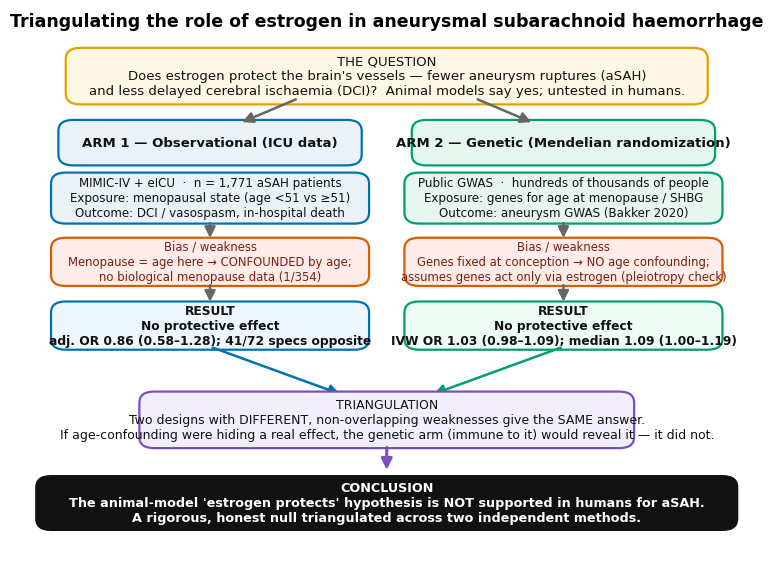

The script that saved this image: (Note: this script raises an exception after producing the figure.)
"""One-page workflow diagram: triangulating the role of estrogen in aSAH."""
import matplotlib
matplotlib.use("Agg")
import matplotlib.pyplot as plt
from matplotlib.patches import FancyBboxPatch, FancyArrowPatch

BLUE="#0072B2"; ORANGE="#E69F00"; GREEN="#009E73"; RED="#D55E00"; GREY="#666"; LIGHT="#EAF2F8"; LIGHTG="#E7F5EF"
plt.rcParams.update({"font.size":9.5,"font.family":"DejaVu Sans"})
fig,ax=plt.subplots(figsize=(9.5,7.2)); ax.axis("off"); ax.set_xlim(0,100); ax.set_ylim(0,100)

def box(x,y,w,h,text,fc=LIGHT,ec=BLUE,bold=False,fs=9.5,tc="#111"):
    ax.add_patch(FancyBboxPatch((x-w/2,y-h/2),w,h,boxstyle="round,pad=0.6,rounding_size=2",
                fc=fc,ec=ec,lw=1.6))
    ax.text(x,y,text,ha="center",va="center",fontsize=fs,color=tc,
            fontweight="bold" if bold else "normal",wrap=True)

def arrow(x1,y1,x2,y2,color=GREY,style="-|>",lw=1.8,ls="-"):
    ax.add_patch(FancyArrowPatch((x1,y1),(x2,y2),arrowstyle=style,mutation_scale=16,
                color=color,lw=lw,linestyle=ls,shrinkA=2,shrinkB=2))

# Title
ax.text(50,97,"Triangulating the role of estrogen in aneurysmal subarachnoid haemorrhage",
        ha="center",fontsize=12.5,fontweight="bold")

# The question
box(50,88,86,9,"THE QUESTION\nDoes estrogen protect the brain's vessels — fewer aneurysm ruptures (aSAH)\nand less delayed cerebral ischaemia (DCI)?  Animal models say yes; untested in humans.",
    fc="#FFF7E6",ec=ORANGE,bold=False,fs=9.5)

# Arm headers
box(26,76,40,7,"ARM 1 — Observational (ICU data)",fc=LIGHT,ec=BLUE,bold=True)
box(74,76,40,7,"ARM 2 — Genetic (Mendelian randomization)",fc=LIGHTG,ec=GREEN,bold=True)
arrow(38,84,30,79.5); arrow(62,84,70,79.5)

# Arm 1 chain
box(26,66,42,8,"MIMIC-IV + eICU  ·  n = 1,771 aSAH patients\nExposure: menopausal state (age <51 vs ≥51)\nOutcome: DCI / vasospasm, in-hospital death",fc=LIGHT,ec=BLUE,fs=8.6)
box(26,54.5,42,7.5,"Bias / weakness\nMenopause = age here → CONFOUNDED by age;\nno biological menopause data (1/354)",fc="#FDECEA",ec=RED,fs=8.4,tc="#7a2012")
box(26,43,42,7.5,"RESULT\nNo protective effect\nadj. OR 0.86 (0.58–1.28); 41/72 specs opposite",fc="#EEF6FF",ec=BLUE,bold=True,fs=8.8)
arrow(26,62,26,58.3); arrow(26,50.8,26,46.8)

# Arm 2 chain
box(74,66,42,8,"Public GWAS  ·  hundreds of thousands of people\nExposure: genes for age at menopause / SHBG\nOutcome: aneurysm GWAS (Bakker 2020)",fc=LIGHTG,ec=GREEN,fs=8.6)
box(74,54.5,42,7.5,"Bias / weakness\nGenes fixed at conception → NO age confounding;\nassumes genes act only via estrogen (pleiotropy check)",fc="#FDECEA",ec=RED,fs=8.4,tc="#7a2012")
box(74,43,42,7.5,"RESULT\nNo protective effect\nIVW OR 1.03 (0.98–1.09); median 1.09 (1.00–1.19)",fc="#EEFBF5",ec=GREEN,bold=True,fs=8.8)
arrow(74,62,74,58.3); arrow(74,50.8,74,46.8)

# Converge
arrow(26,39.2,44,30.5,color=BLUE); arrow(74,39.2,56,30.5,color=GREEN)
box(50,26,66,9,"TRIANGULATION\nTwo designs with DIFFERENT, non-overlapping weaknesses give the SAME answer.\nIf age-confounding were hiding a real effect, the genetic arm (immune to it) would reveal it — it did not.",
    fc="#F3EEFB",ec="#7B4FBE",bold=False,fs=9)
arrow(50,21.5,50,16.5,color="#7B4FBE",lw=2.2)

# Conclusion
box(50,11,94,8.5,"CONCLUSION\nThe animal-model 'estrogen protects' hypothesis is NOT supported in humans for aSAH.\nA rigorous, honest null triangulated across two independent methods.",
    fc="#111",ec="#111",bold=True,fs=9.2,tc="white")

fig.savefig("/Volumes/Niels 2/MIMIC/estrogen-asah-dci/manuscript/figures/triangulation_workflow.png",
            dpi=150,bbox_inches="tight")
print("saved triangulation_workflow.png")
